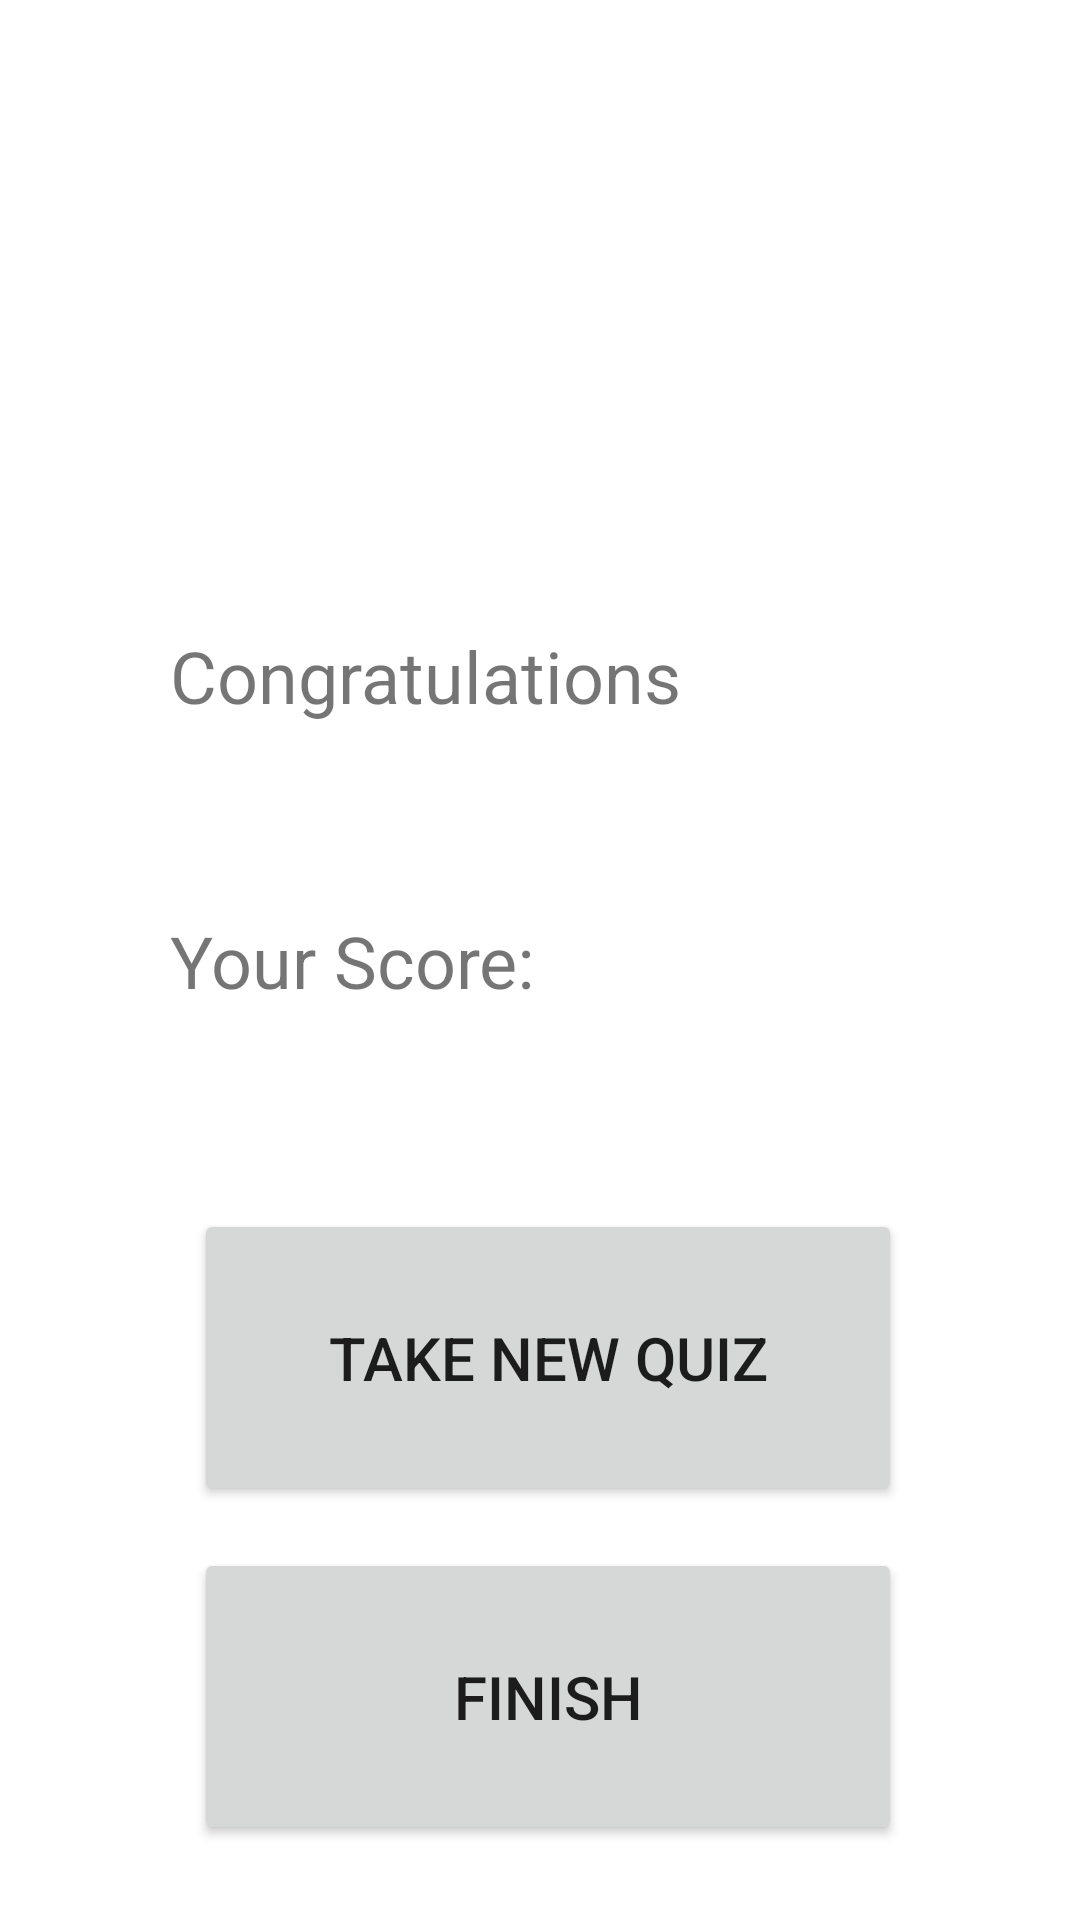

Reconstruct the res/layout file that produces this screen, plus the resources it refers to.
<!-- AndroidManifest.xml: application theme Theme.Task_31C -->
<!-- res/layout/activity_score_page.xml -->
<?xml version="1.0" encoding="utf-8"?>
<androidx.constraintlayout.widget.ConstraintLayout xmlns:android="http://schemas.android.com/apk/res/android"
    xmlns:app="http://schemas.android.com/apk/res-auto"
    xmlns:tools="http://schemas.android.com/tools"
    android:layout_width="match_parent"
    android:layout_height="match_parent"
    tools:context=".scorePage">

    <TextView
        android:id="@+id/finalMsg"
        android:layout_width="230dp"
        android:layout_height="74dp"
        android:layout_marginStart="82dp"
        android:layout_marginTop="209dp"
        android:layout_marginEnd="99dp"
        android:text="Congratulations"
        android:textSize="24sp"
        app:layout_constraintEnd_toEndOf="parent"
        app:layout_constraintStart_toStartOf="parent"
        app:layout_constraintTop_toTopOf="parent" />

    <TextView
        android:id="@+id/finalScore"
        android:layout_width="230dp"
        android:layout_height="74dp"
        android:layout_marginStart="82dp"
        android:layout_marginTop="21dp"
        android:layout_marginEnd="99dp"
        android:text="Your Score:"
        android:textSize="24sp"
        app:layout_constraintEnd_toEndOf="parent"
        app:layout_constraintStart_toStartOf="parent"
        app:layout_constraintTop_toBottomOf="@+id/finalMsg" />

    <Button
        android:id="@+id/newQuizButton"
        android:layout_width="236dp"
        android:layout_height="99dp"
        android:layout_marginStart="90dp"
        android:layout_marginTop="25dp"
        android:layout_marginEnd="85dp"
        android:text="Take New Quiz"
        android:textSize="20sp"
        app:layout_constraintEnd_toEndOf="parent"
        app:layout_constraintStart_toStartOf="parent"
        app:layout_constraintTop_toBottomOf="@+id/finalScore" />

    <Button
        android:id="@+id/finishButton"
        android:layout_width="236dp"
        android:layout_height="99dp"
        android:layout_marginStart="90dp"
        android:layout_marginTop="14dp"
        android:layout_marginEnd="85dp"
        android:text="Finish"
        android:textSize="20sp"
        app:layout_constraintEnd_toEndOf="parent"
        app:layout_constraintStart_toStartOf="parent"
        app:layout_constraintTop_toBottomOf="@+id/newQuizButton" />
</androidx.constraintlayout.widget.ConstraintLayout>
<!-- resources referenced by this layout -->
<resources>
  <style name="Theme.Task_31C" parent="Theme.MaterialComponents.DayNight.DarkActionBar">
          
          <item name="colorPrimary">@color/purple_500</item>
          <item name="colorPrimaryVariant">@color/purple_700</item>
          <item name="colorOnPrimary">@color/white</item>
          
          <item name="colorSecondary">@color/teal_200</item>
          <item name="colorSecondaryVariant">@color/teal_700</item>
          <item name="colorOnSecondary">@color/black</item>
          
          <item name="android:statusBarColor">?attr/colorPrimaryVariant</item>
          
      </style>
  <!-- not gathered from this repository: default colours our renderer supplied (Android Studio template values) -->
  <color name="purple_500">#FF6200EE</color>
  <color name="purple_700">#FF3700B3</color>
  <color name="teal_200">#FF03DAC5</color>
  <color name="teal_700">#FF018786</color>
  <color name="black">#FF000000</color>
  <color name="white">#FFFFFFFF</color>
</resources>
